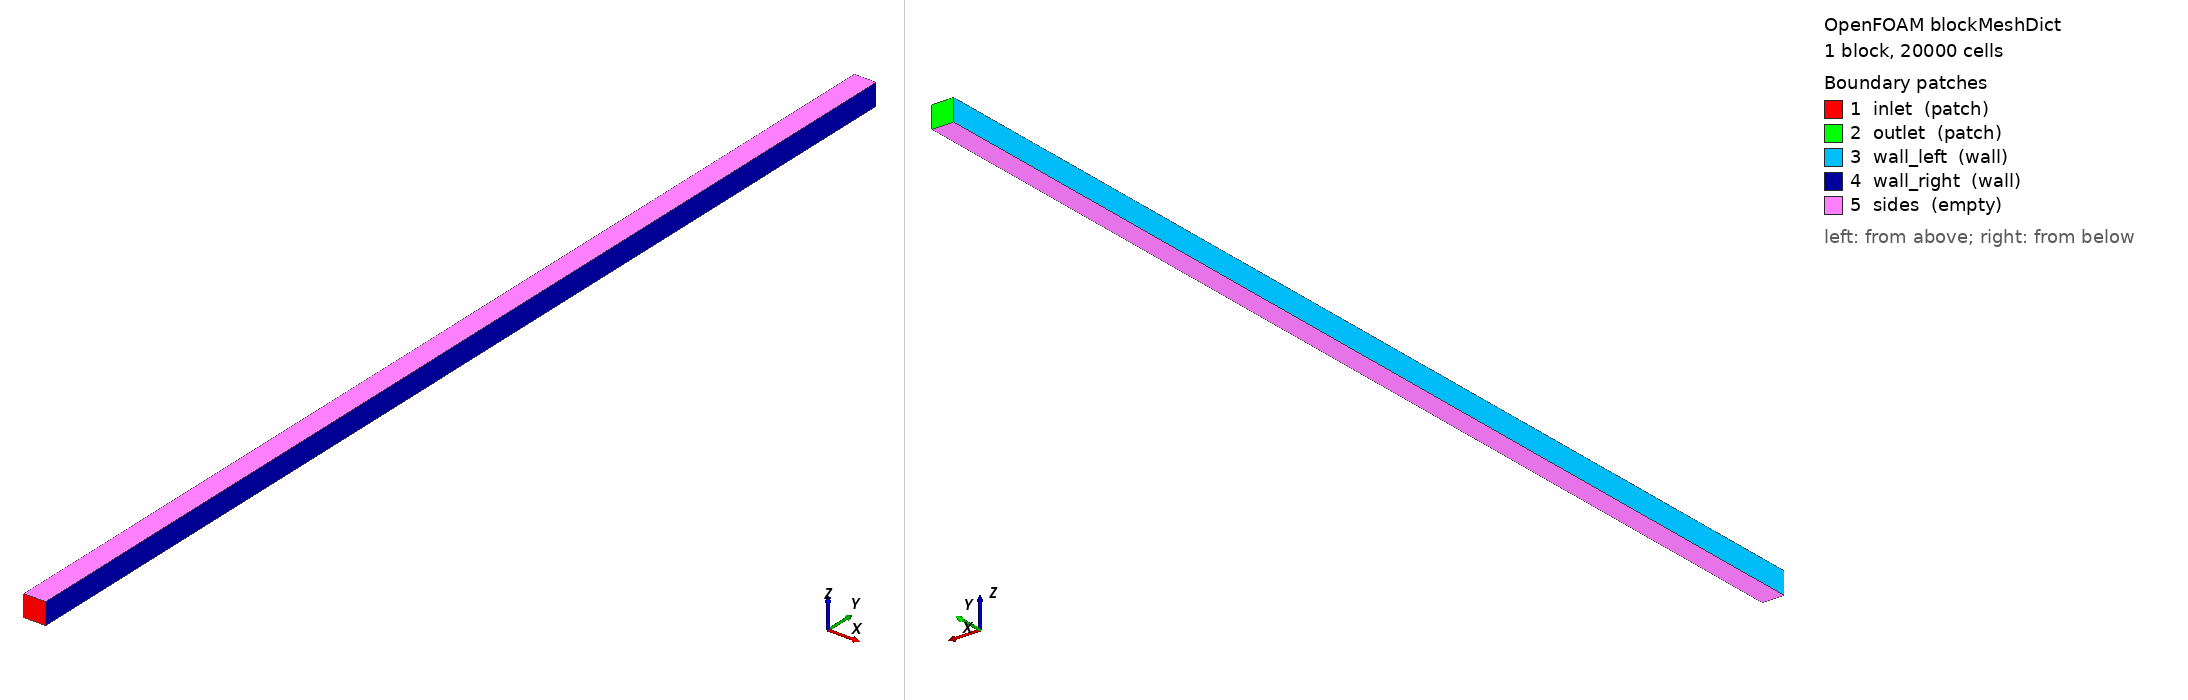

OpenFOAM case: the mesh blockMesh builds from blockMeshDict, 1 block(s), 20000 cells. Boundary patches (legend numbers): 1 inlet (patch), 2 outlet (patch), 3 wall_left (wall), 4 wall_right (wall), 5 sides (empty). Left view from above one corner, right view from below the opposite corner. Boundary conditions: 0 field file(s) under 0/; 0 of 5 drawn patches have an entry in a shipped field file.

=== system/blockMeshDict ===
/*--------------------------------*- C++ -*----------------------------------*\
  =========                 |
  \\      /  F ield         | multiSpeciesRegionFoam
   \\    /   O peration     | Case:     case328-poiseuille-graetz
\*---------------------------------------------------------------------------*/
FoamFile
{
    format      ascii;
    class       dictionary;
    object      blockMeshDict;
}
// * * * * * * * * * * * * * * * * * * * * * * * * * * * * * * * * * * * * * //

// Single-region 2-D slit channel for Poiseuille + Graetz validation.
//
// Geometry:
//   x: 0 to 1 mm   — channel width  W = 1 mm,  Nx = 40  (Δx = 0.025 mm)
//   y: 0 to 50 mm  — channel length L = 50 mm, Ny = 500 (Δy = 0.1 mm)
//   z: 0 to 1 mm   — 1 cell, empty (2-D)
//
// Operating conditions:
//   Water at 20°C:  ν = 1.004e-6 m²/s,  ρ = 998 kg/m³
//   Re = U_mean · D_h / ν = 20  →  U_mean = Re·ν/D_h = 20·1.004e-6/2e-3 = 0.01 m/s
//   D_h = 2·W = 2 mm  (two-plate channel)
//
// Analytical benchmarks:
//   Poiseuille: u_y(x) = 6·U_mean·x·(W−x)/W²,  u_max = 1.5·U_mean
//   Pressure:   ∂p/∂y  = −12·ν·U_mean/W²  (kinematic)  = −0.12 m/s² per m
//   Nusselt:    Nu_∞   = 7.5407  (constant wall-T, both walls, Poiseuille)
//
//   Hydrodynamic entry length:  L_h ≈ 0.04·Re·D_h = 1.6 mm  (fully dev. by row 16)
//   Thermal entry length:       L_T ≈ 0.04·Re·Pr·D_h = 11.2 mm  (Pr = 7)
//   → from y = 25 mm onward, both velocity and temperature profiles are
//     fully developed.

convertToMeters 1e-3;   // coordinates in mm

vertices
(
    (0   0  0)   // 0
    (1   0  0)   // 1
    (1  50  0)   // 2
    (0  50  0)   // 3

    (0   0  1)   // 4
    (1   0  1)   // 5
    (1  50  1)   // 6
    (0  50  1)   // 7
);

blocks
(
    hex (0 1 2 3  4 5 6 7)  fluid  (40 500 1)  simpleGrading (1 1 1)
);

boundary
(
    inlet
    {
        type    patch;
        faces   ( (0 1 5 4) );   // y = 0
    }
    outlet
    {
        type    patch;
        faces   ( (3 7 6 2) );   // y = 50 mm
    }
    wall_left
    {
        type    wall;
        faces   ( (0 4 7 3) );   // x = 0
    }
    wall_right
    {
        type    wall;
        faces   ( (1 2 6 5) );   // x = 1 mm
    }
    sides
    {
        type    empty;
        faces
        (
            (0 3 2 1)   // z = 0
            (4 5 6 7)   // z = 1 mm
        );
    }
);

// ************************************************************************* //


=== system/controlDict ===
/*--------------------------------*- C++ -*----------------------------------*\
  =========                 |
  \\      /  F ield         | multiSpeciesRegionFoam
   \\    /   O peration     | Case:     case328-poiseuille-graetz
\*---------------------------------------------------------------------------*/
FoamFile
{
    format      ascii;
    class       dictionary;
    object      controlDict;
}
// * * * * * * * * * * * * * * * * * * * * * * * * * * * * * * * * * * * * * //

// Validation of speciesFluid against two classical analytical results:
//
//   1. Poiseuille velocity profile  (hydrodynamic fully-developed flow)
//   2. Graetz Nusselt number        (thermally fully-developed, Nu_∞ = 7.54)
//
// Single fluid region — water at 20°C, Re = 20, both walls at T_wall = 373 K.
// Hydrodynamic entry length ≈ 1.6 mm, thermal entry length ≈ 11 mm.
// From y ≈ 25 mm onward both profiles are fully developed.

application     foamMultiRun;

regionSolvers
{
    fluid       speciesFluid;
}

libs
(
    "libspeciesTransport.so"
    "libspeciesCoupling.so"
    "libspeciesSolid.so"
    "libspeciesFluid.so"
);

startFrom       startTime;
startTime       0;
stopAt          endTime;
endTime         30;

deltaT          0.005;

writeControl    runTime;
writeInterval   10;

purgeWrite      2;

writeFormat     ascii;
writePrecision  8;
writeCompression off;

timeFormat      general;
timePrecision   6;

runTimeModifiable yes;

// ************************************************************************* //
